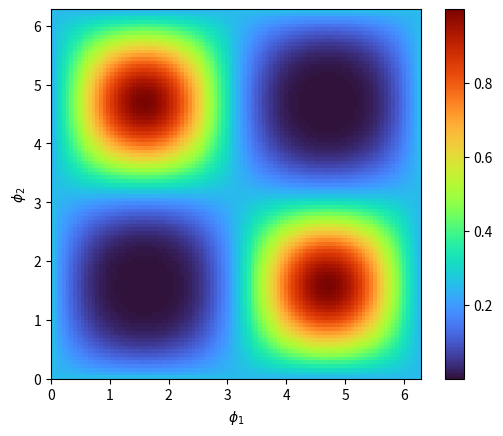

Here is the Python script that generated this plot:
"""
This code is for reproducing Figure 4.3b in Alex Neville thesis.
"""

import matplotlib
import matplotlib.pyplot as plt
import numpy as np
from scipy.linalg import sqrtm
#Data generation
phi1=np.linspace(0,2*np.pi,100)
phi2=phi1
#print(phi1)

eta1=0.5
eta2=0.5
eta3=0.5
#Define formula for Phase shifter unitary, will define just dim=2 for now
def construct_PS(phi):
    mat=np.array(([np.exp(1j*phi/2),0],[0,np.exp(-1j*phi/2)]))
    return mat



def construct_BS(eta):
    mat=np.array(([np.sqrt(eta), 1j*np.sqrt(1-eta)],[1j*np.sqrt(1-eta),np.sqrt(eta)]))
    return mat

"""
#a=np.array([0,1])
a=np.array([1,0])
a.shape=(2,1)

#b=np.array([0,1])
b=np.array([1,0])
b.shape=(1,2)
"""

top_ket=np.array([1,0])
top_ket.shape=(2,1)

top_bra=np.array([1,0])
top_bra.shape=(1,2)

bottom_ket=np.array([0,1])
bottom_ket.shape=(2,1)

bottom_bra=np.array([0,1])
bottom_bra.shape=(1,2)

def Fidelity(Unitary):
    p_top=abs(top_bra@Unitary@top_ket)**2
    #p_top=top_bra@Unitary@top_ket
    p_bottom=abs(bottom_bra@Unitary@top_ket)**2
    #p_bottom=bottom_bra@Unitary@top_ket
    rho1=top_ket@top_bra
    #rho2=p_top*(Unitary@top_ket@top_bra@Unitary.conj().T)+p_bottom*(Unitary@bottom_ket@top_bra@Unitary.conj().T)
    rho2=p_top*(Unitary@top_ket@top_bra@Unitary.conj().T)
    fid=(np.trace(sqrtm(sqrtm(rho1)@rho2@sqrtm(rho1))))**2
    return fid


#Fidelity can be defined as overlap between two states
#https://strawberryfields.ai/photonics/demos/run_state_learner.html

#This proved less successful


results=np.empty((len(phi1),len(phi2)))


#test_U=construct_BS(eta3)@construct_PS(np.pi/2)@construct_BS(eta2)@construct_PS(np.pi/2)@construct_BS(eta1)
#print(test_U)

for i in range(len(phi1)):
    for j in range(len(phi2)):
        unitary_toy=construct_BS(eta3)@construct_PS(phi2[j])@construct_BS(eta2)@construct_PS(phi1[i])@construct_BS(eta1)
        results[i][j]=Fidelity(unitary_toy)
        #results[i][j]=abs(top_bra@unitary_toy.conj().T@top_ket)**2
        
#print(results)
fig,ax=plt.subplots()
im = ax.imshow(results, cmap='turbo', interpolation='nearest', extent=[0,2*np.pi,0,2*np.pi])
fig.colorbar(im, ax=ax)
#Show all ticks and label them with the respective list entries
#ax.set_xticks(np.arange(len(phi2)))
#ax.set_yticks(np.arange(len(phi1)))
#ax.xaxis.set_major_locator(plt.MaxNLocator(3))

#plt.imshow(results, cmap='hot', interpolation='nearest', extent=[0,2*np.pi,0,2*np.pi])
plt.xlabel(r'$\phi_1$')
plt.ylabel(r'$\phi_2$')
plt.show()

"""
Not seeming to be able to replicate the fig 4.3b plot.
"""